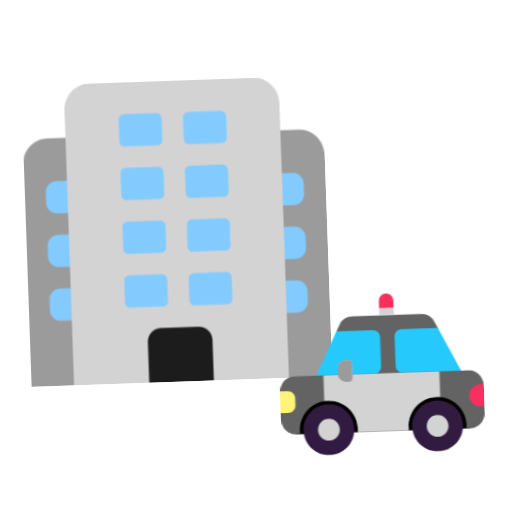
t = 0.00 s
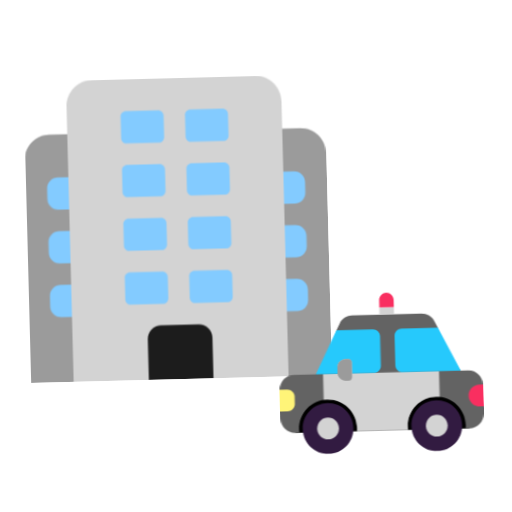
t = 0.40 s
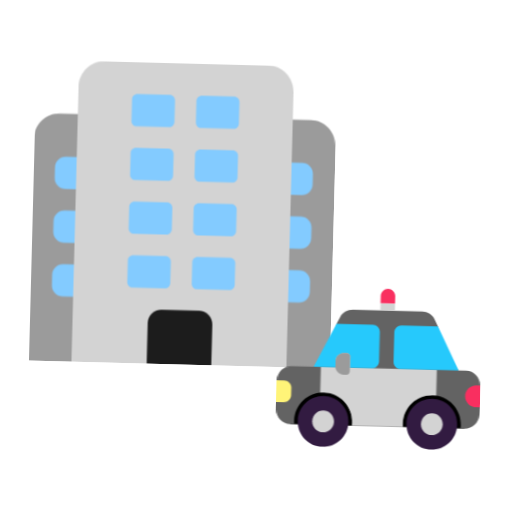
t = 1.20 s
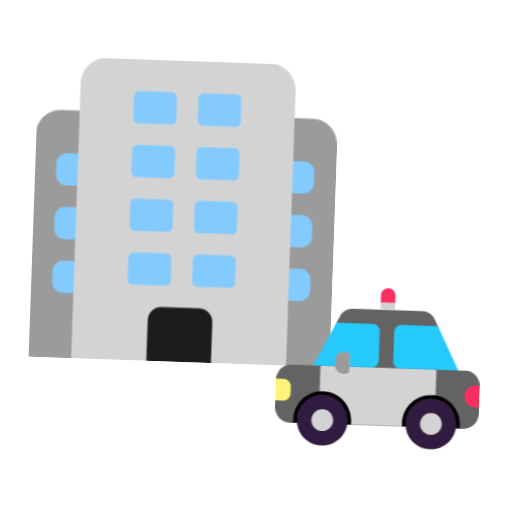
t = 1.60 s
t = 2.00 s: frame unchanged from t = 1.20 s, image omitted
t = 2.80 s: frame unchanged from t = 0.40 s, image omitted

The animated SVG that drew these frames (rendered in a browser with its animation timeline set to each time). Animation: 1 CSS @keyframes rule; one cycle of 3.20 s, repeats indefinitely.

<svg xmlns="http://www.w3.org/2000/svg" viewBox="0 0 320 320" role="img"><title>police station</title><style>@media(prefers-reduced-motion:no-preference){.art{transform-origin:160px 210px;animation:float 3.2s ease-in-out infinite}@keyframes float{0%,100%{transform:translateY(0) rotate(-2deg)}50%{transform:translateY(-9px) rotate(2deg)}}}</style><g class="art"><svg viewBox="0 0 32 32" fill="none" xmlns="http://www.w3.org/2000/svg" x="5" y="35" width="215" height="215">
<path d="M2 30H6.0317L15.977 27.2248L25.9222 30H30V9.3C30 8.03 28.97 7 27.7 7H4.3C3.03 7 2 8.03 2 9.3V30Z" fill="#9B9B9B"/>
<path d="M27 14H26C25.45 14 25 13.55 25 13V12C25 11.45 25.45 11 26 11H27C27.55 11 28 11.45 28 12V13C28 13.56 27.55 14 27 14ZM28 18V17C28 16.45 27.55 16 27 16H26C25.45 16 25 16.45 25 17V18C25 18.55 25.45 19 26 19H27C27.55 19 28 18.56 28 18ZM28 23V22C28 21.45 27.55 21 27 21H26C25.45 21 25 21.45 25 22V23C25 23.55 25.45 24 26 24H27C27.55 24 28 23.56 28 23Z" fill="#83CBFF"/>
<path d="M7 22V23C7 23.55 6.55 24 6 24H5C4.45 24 4 23.55 4 23V22C4 21.45 4.45 21 5 21H6C6.55 21 7 21.45 7 22ZM6 11H5C4.45 11 4 11.45 4 12V13C4 13.55 4.45 14 5 14H6C6.55 14 7 13.55 7 13V12C7 11.45 6.55 11 6 11ZM6 16H5C4.45 16 4 16.45 4 17V18C4 18.55 4.45 19 5 19H6C6.55 19 7 18.55 7 18V17C7 16.45 6.55 16 6 16Z" fill="#83CBFF"/>
<path d="M26 30H18.9867L15.9711 28.2702L12.9556 30H6V4.46C6 3.1 7.1 2 8.46 2H23.54C24.9 2 26 3.1 26 4.46V30Z" fill="#D3D3D3"/>
<path d="M19 30H13V26.25C13 25.56 13.56 25 14.25 25H17.75C18.44 25 19.01 25.56 19.01 26.26V30H19Z" fill="#1C1C1C"/>
<path d="M14.5 18H11.5C11.23 18 11 17.78 11 17.5V15.49C11 15.22 11.22 14.99 11.5 14.99H14.51C14.78 14.99 15.01 15.21 15.01 15.49V17.5C15 17.78 14.78 18 14.5 18ZM21 17.51V15.5C21 15.23 20.78 15 20.5 15H17.5C17.23 15 17 15.22 17 15.5V17.51C17 17.78 17.22 18.01 17.5 18.01H20.51C20.78 18 21 17.78 21 17.51ZM15 22.51V20.5C15 20.23 14.78 20 14.5 20H11.5C11.23 20 11 20.22 11 20.5V22.51C11 22.78 11.22 23.01 11.5 23.01H14.51C14.78 23 15 22.78 15 22.51ZM21 22.51V20.5C21 20.23 20.78 20 20.5 20H17.5C17.23 20 17 20.22 17 20.5V22.51C17 22.78 17.22 23.01 17.5 23.01H20.51C20.78 23 21 22.78 21 22.51ZM15 7.50999V5.5C15 5.23 14.78 5 14.5 5H11.5C11.23 5 11 5.22 11 5.5V7.50999C11 7.77999 11.22 8.00999 11.5 8.00999H14.51C14.78 7.99999 15 7.77999 15 7.50999ZM21 7.50999V5.5C21 5.23 20.78 5 20.5 5H17.5C17.23 5 17 5.22 17 5.5V7.50999C17 7.77999 17.22 8.00999 17.5 8.00999H20.51C20.78 7.99999 21 7.77999 21 7.50999ZM15 12.51V10.5C15 10.23 14.78 10 14.5 10H11.5C11.23 10 11 10.22 11 10.5V12.51C11 12.78 11.22 13.01 11.5 13.01H14.51C14.78 13 15 12.78 15 12.51ZM21 12.51V10.5C21 10.23 20.78 10 20.5 10H17.5C17.23 10 17 10.22 17 10.5V12.51C17 12.78 17.22 13.01 17.5 13.01H20.51C20.78 13 21 12.78 21 12.51Z" fill="#83CBFF"/>
</svg>
<svg viewBox="0 0 32 32" fill="none" xmlns="http://www.w3.org/2000/svg" x="165" y="150" width="145" height="145">
<path d="M4 21H28V27H4V21Z" fill="black"/>
<path d="M21.79 11.01C22.53 11.01 23.21 11.43 23.54 12.09L23.9921 12.9942L24.9327 15.9971L26.995 19H28.0407C29.1203 19 30 19.8789 30 20.9575L29.6141 22.4768L30 23.996V25.0424C30 26.1211 29.1203 27 28.0407 27H27.469C27.4895 26.8362 27.5 26.6693 27.5 26.5C27.5 24.2909 25.7091 22.5 23.5 22.5C21.2909 22.5 19.5 24.2909 19.5 26.5C19.5 26.6693 19.5105 26.8362 19.5309 27H12.4691C12.4895 26.8362 12.5 26.6693 12.5 26.5C12.5 24.2909 10.7091 22.5 8.5 22.5C6.29086 22.5 4.5 24.2909 4.5 26.5C4.5 26.6693 4.51052 26.8362 4.53095 27H3.9593C2.87968 27 2 26.1211 2 25.0424V24.0037L3.31953 22.5056L2 21.0075C2 19.8589 2.87968 19.01 3.9593 19.01L7.0007 19.0086L9.19709 16.0975L10.0048 13.0004L10.46 12.09C10.79 11.43 11.47 11.01 12.21 11.01H17H21.79Z" fill="#636363"/>
<path d="M12 26.5C12 28.433 10.433 30 8.5 30C6.567 30 5 28.433 5 26.5C5 24.567 6.567 23 8.5 23C10.433 23 12 24.567 12 26.5ZM27 26.5C27 28.433 25.433 30 23.5 30C21.567 30 20 28.433 20 26.5C20 24.567 21.567 23 23.5 23C25.433 23 27 24.567 27 26.5Z" fill="#321B41"/>
<path d="M16 10H18V11H16V10Z" fill="#D3D3D3"/>
<path d="M8 22.5309V19H24V22.5309C23.8362 22.5105 23.6693 22.5 23.5 22.5C21.2909 22.5 19.5 24.2909 19.5 26.5C19.5 26.6693 19.5105 26.8362 19.5309 27H12.4691C12.4895 26.8362 12.5 26.6693 12.5 26.5C12.5 24.2909 10.7091 22.5 8.5 22.5C8.33067 22.5 8.1638 22.5105 8 22.5309Z" fill="#D3D3D3"/>
<path d="M10 26.5C10 27.3284 9.32843 28 8.5 28C7.67157 28 7 27.3284 7 26.5C7 25.6716 7.67157 25 8.5 25C9.32843 25 10 25.6716 10 26.5Z" fill="#D3D3D3"/>
<path d="M25 26.5C25 27.3284 24.3284 28 23.5 28C22.6716 28 22 27.3284 22 26.5C22 25.6716 22.6716 25 23.5 25C24.3284 25 25 25.6716 25 26.5Z" fill="#D3D3D3"/>
<path d="M4 22C4 21.45 3.55 21 3 21H2V23.34V24H3C3.55 24 4 23.55 4 23V22Z" fill="#FFF478"/>
<path fill-rule="evenodd" clip-rule="evenodd" d="M16 9C16 8.45 16.45 8 17 8C17.55 8 18 8.45 18 9V10H16V9ZM28 22.57C27.96 21.71 28.65 21 29.5 21H30V22V24H29.55C28.74 24 28.04 23.38 28 22.57Z" fill="#F92F60"/>
<path d="M15.02 19H7L10 13H15.02C15.56 13 16 13.44 16 13.98V18.02C16 18.56 15.56 19 15.02 19ZM18.98 19H27L24 13H18.98C18.44 13 18 13.44 18 13.98V18.02C18 18.56 18.44 19 18.98 19Z" fill="#26C9FC"/>
<path d="M11.13 20H11.52C11.79 20 12 19.78 12 19.52V17.48C12 17.21 11.78 17 11.52 17H11.13C10.51 17 10 17.51 10 18.13V18.87C10 19.5 10.51 20 11.13 20Z" fill="#D3D3D3"/>
<path d="M11.13 20H11.52C11.79 20 12 19.78 12 19.52V17.48C12 17.21 11.78 17 11.52 17H11.13C10.51 17 10 17.51 10 18.13V18.87C10 19.5 10.51 20 11.13 20Z" fill="#9B9B9B"/>
</svg>
</g></svg>
